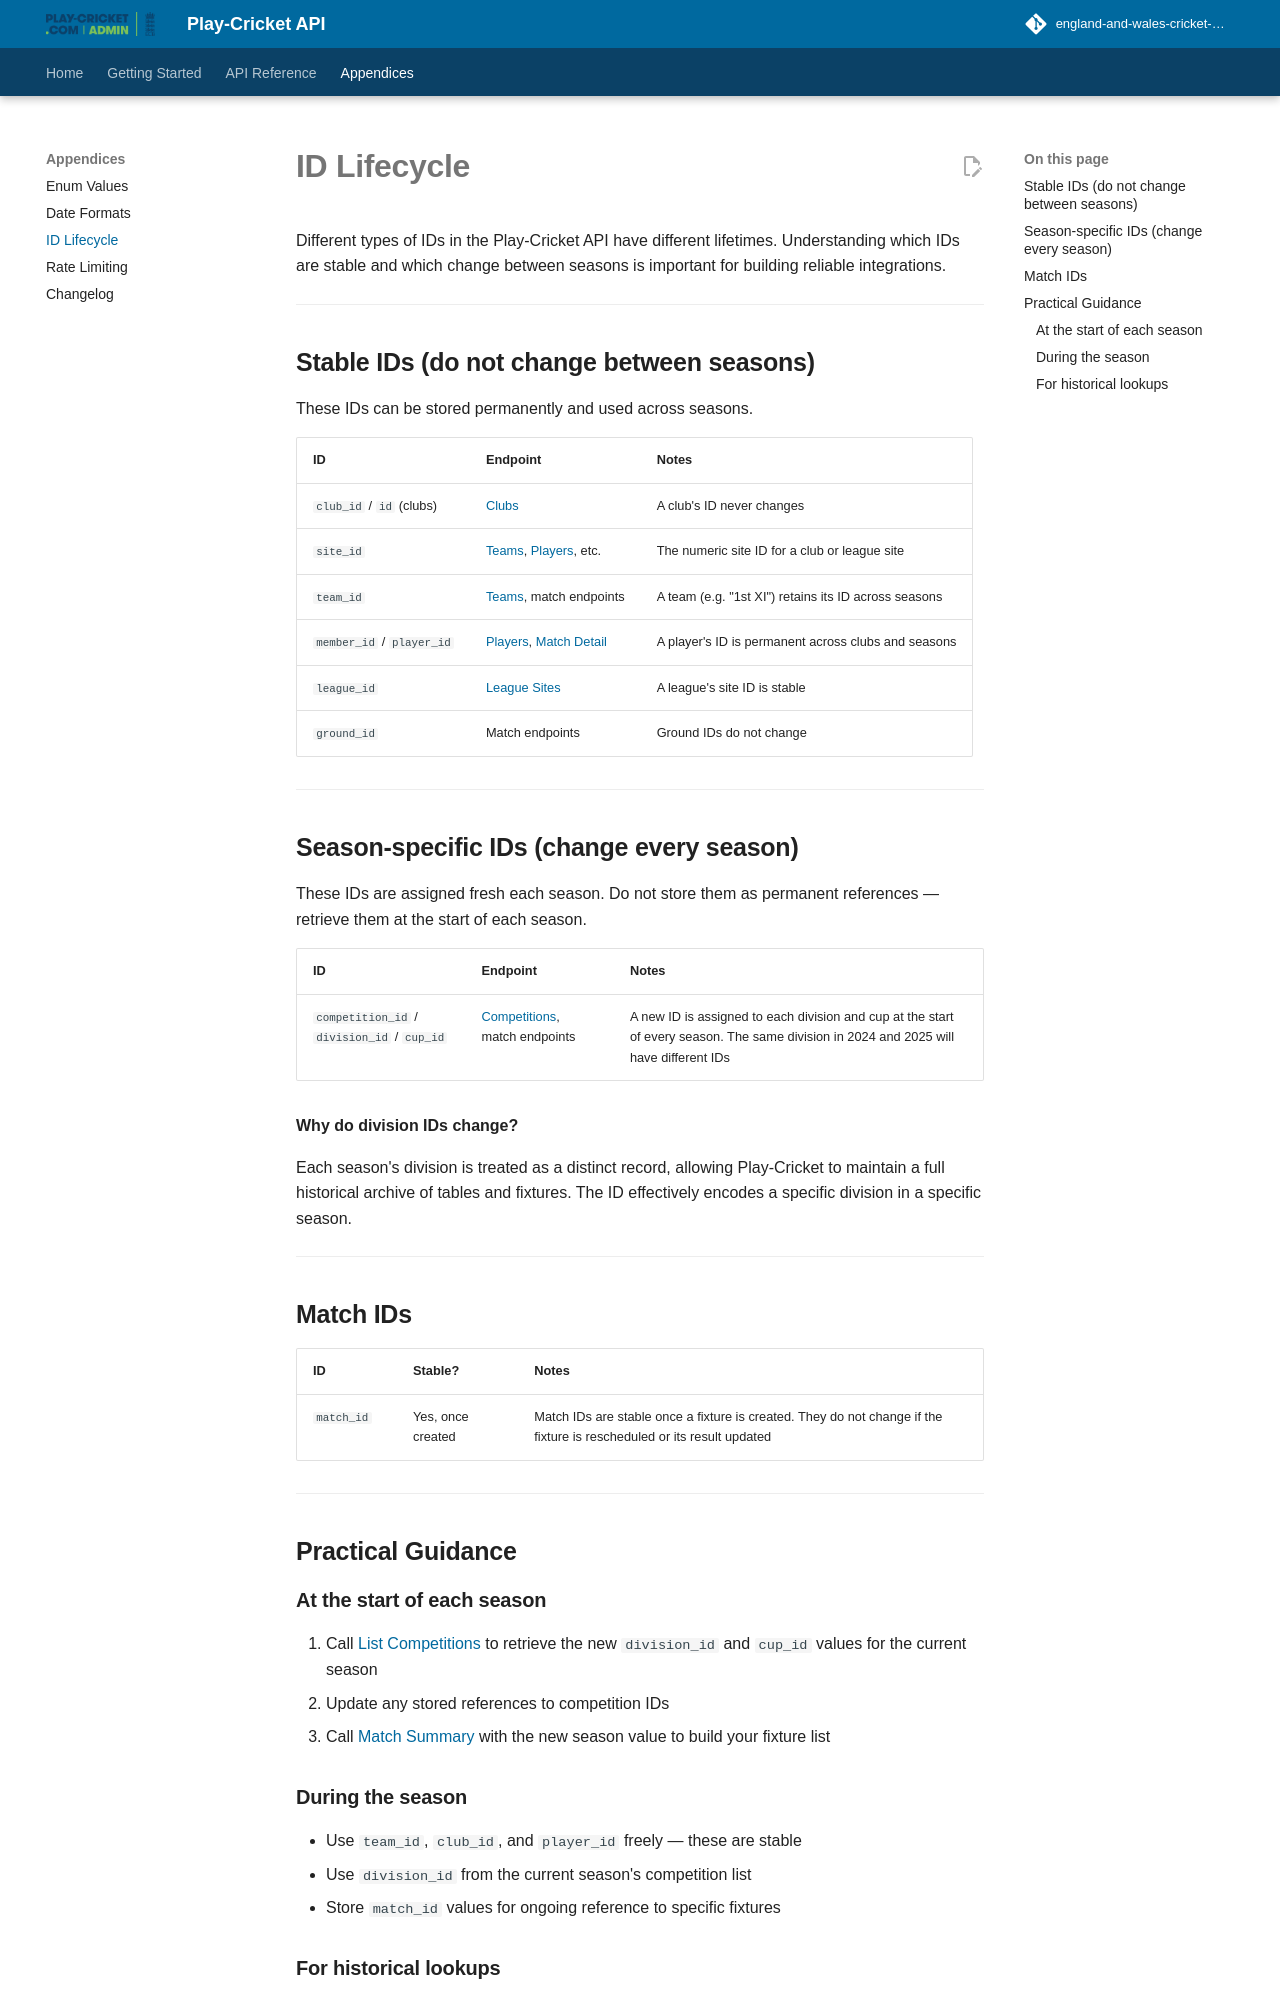

repository: england-and-wales-cricket-board/play-cricket-api-docs · page: appendices/id-lifecycle/index.html · generator: mkdocs

# ID Lifecycle

Different types of IDs in the Play-Cricket API have different lifetimes. Understanding which IDs are stable and which change between seasons is important for building reliable integrations.

---

## Stable IDs (do not change between seasons)

These IDs can be stored permanently and used across seasons.

| ID | Endpoint | Notes |
|----|----------|-------|
| `club_id` / `id` (clubs) | [Clubs](../reference/clubs.md) | A club's ID never changes |
| `site_id` | [Teams](../reference/teams.md), [Players](../reference/players.md), etc. | The numeric site ID for a club or league site |
| `team_id` | [Teams](../reference/teams.md), match endpoints | A team (e.g. "1st XI") retains its ID across seasons |
| `member_id` / `player_id` | [Players](../reference/players.md), [Match Detail](../reference/match-detail.md) | A player's ID is permanent across clubs and seasons |
| `league_id` | [League Sites](../reference/league-sites.md) | A league's site ID is stable |
| `ground_id` | Match endpoints | Ground IDs do not change |

---

## Season-specific IDs (change every season)

These IDs are assigned fresh each season. Do not store them as permanent references — retrieve them at the start of each season.

| ID | Endpoint | Notes |
|----|----------|-------|
| `competition_id` / `division_id` / `cup_id` | [Competitions](../reference/competitions.md), match endpoints | A new ID is assigned to each division and cup at the start of every season. The same division in 2024 and 2025 will have different IDs |

**Why do division IDs change?**

Each season's division is treated as a distinct record, allowing Play-Cricket to maintain a full historical archive of tables and fixtures. The ID effectively encodes a specific division in a specific season.

---

## Match IDs

| ID | Stable? | Notes |
|----|---------|-------|
| `match_id` | Yes, once created | Match IDs are stable once a fixture is created. They do not change if the fixture is rescheduled or its result updated |

---

## Practical Guidance

### At the start of each season

1. Call [List Competitions](../reference/competitions.md) to retrieve the new `division_id` and `cup_id` values for the current season
2. Update any stored references to competition IDs
3. Call [Match Summary](../reference/match-summary.md) with the new season value to build your fixture list

### During the season

- Use `team_id`, `club_id`, and `player_id` freely — these are stable
- Use `division_id` from the current season's competition list
- Store `match_id` values for ongoing reference to specific fixtures
